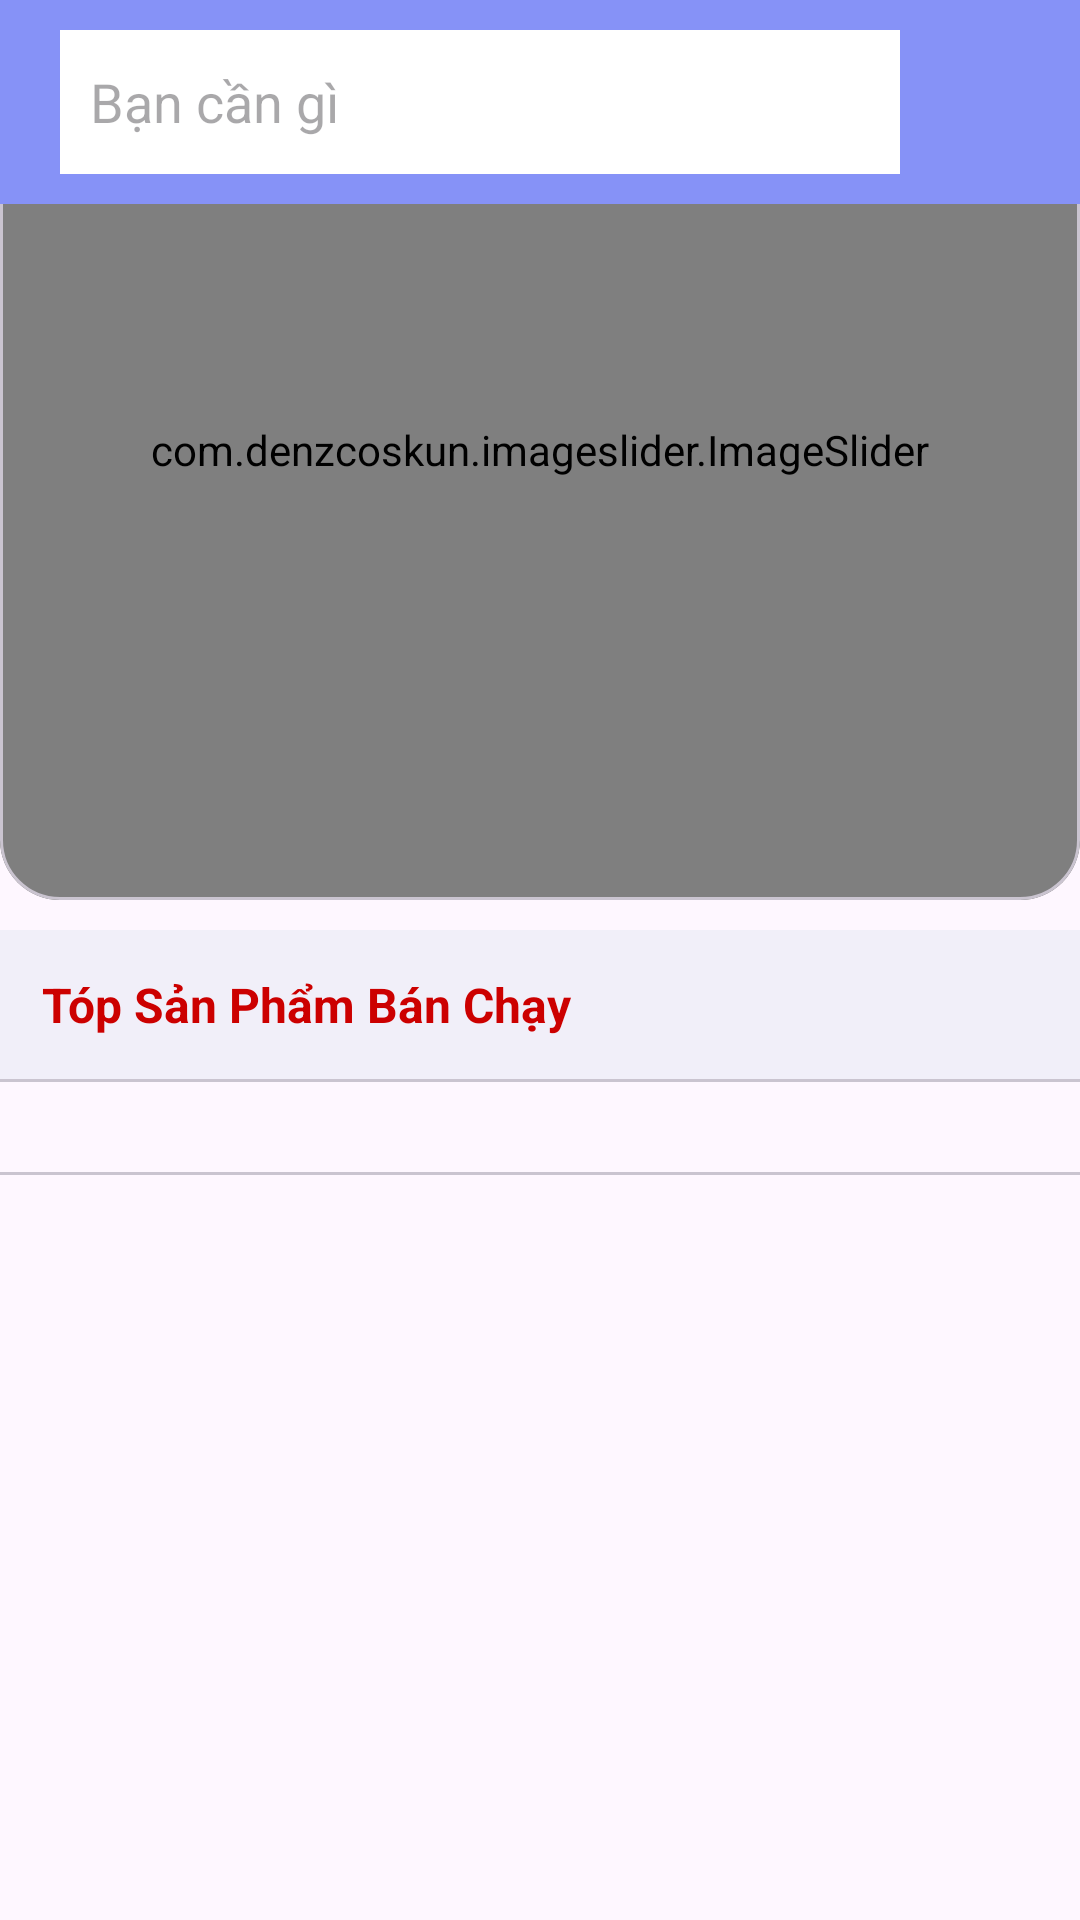

Layout XML and referenced resources for this Android screen:
<!-- AndroidManifest.xml: application theme Theme.Btl_nhom10 -->
<!-- res/layout/fragment_home.xml -->
<?xml version="1.0" encoding="utf-8"?>
<layout xmlns:android="http://schemas.android.com/apk/res/android"
    xmlns:tools="http://schemas.android.com/tools"
    xmlns:app="http://schemas.android.com/apk/res-auto">
    <data>

    </data>
    <androidx.core.widget.NestedScrollView
        android:layout_width="match_parent"
        android:layout_height="wrap_content">

        <LinearLayout
            android:layout_width="match_parent"
            android:layout_height="wrap_content"
            android:orientation="vertical"
            tools:context=".Fragment.HomeFragment">

            <androidx.constraintlayout.widget.ConstraintLayout
                android:layout_width="match_parent"
                android:layout_height="300dp"
                android:id="@+id/header">

                <com.google.android.material.card.MaterialCardView
                    android:id="@+id/card"
                    android:layout_width="match_parent"
                    android:layout_height="match_parent"
                    app:cardCornerRadius="20dp"
                    android:background="#F3EAEA"
                    app:elevation="10dp">
                    <com.denzcoskun.imageslider.ImageSlider
                        android:id="@+id/imageSlider"
                        android:layout_width="match_parent"
                        android:layout_height="match_parent"
                        app:iss_period="3000"
                        app:iss_auto_cycle="true"
                        app:iss_delay="1000"
                        app:iss_error_image="@drawable/baseline_error_outline_24"
                        app:iss_placeholder="@drawable/ic_launcher_background"/>
                </com.google.android.material.card.MaterialCardView>

                <LinearLayout
                    android:background="@color/lavender"
                    android:layout_width="match_parent"
                    android:layout_height="wrap_content"
                    android:orientation="horizontal"
                    app:layout_constraintTop_toTopOf="parent"
                    android:padding="10dp"
                    android:weightSum="1">

                    <androidx.appcompat.widget.AppCompatEditText
                        android:background="@color/white"
                        android:layout_marginHorizontal="10dp"
                        android:id="@+id/input_search"
                        android:layout_weight="1"
                        android:layout_width="0dp"
                        android:layout_height="48dp"
                        android:padding="10dp"
                        android:drawableStart="@drawable/search_24px"
                        android:hint="Bạn cần gì"
                        />
                    <ImageView
                        android:layout_marginRight="10dp"
                        android:layout_width="30dp"
                        android:layout_gravity="center"
                        android:id="@+id/iconCart"
                        android:layout_height="30dp"
                        android:src="@drawable/baseline_add_shopping_cart_24"/>

                </LinearLayout>
            </androidx.constraintlayout.widget.ConstraintLayout>

            <TextView
                android:layout_marginTop="10dp"
                android:layout_width="match_parent"
                android:layout_height="wrap_content"
                android:text="Tóp Sản Phẩm Bán Chạy"
                android:textStyle="bold"
                android:textColor="@android:color/holo_red_dark"
                android:textSize="16sp"
                android:padding="14dp"
                android:background="#80E6E8F4"/>
            <com.google.android.material.divider.MaterialDivider
                android:layout_width="match_parent"
                android:layout_height="wrap_content"
                android:layout_marginBottom="10dp"/>

            <androidx.recyclerview.widget.RecyclerView
                android:layout_marginTop="20dp"
                android:id="@+id/top5Seller"
                android:layout_width="match_parent"
                android:layout_height="wrap_content" />
            <com.google.android.material.divider.MaterialDivider
                android:layout_width="match_parent"
                android:layout_marginBottom="10dp"
                android:layout_height="wrap_content"/>

            <androidx.recyclerview.widget.RecyclerView
                android:layout_marginTop="20dp"
                android:layout_width="match_parent"
                android:layout_height="wrap_content"
                android:id="@+id/products"/>

        </LinearLayout>
    </androidx.core.widget.NestedScrollView>

</layout>
<!-- resources referenced by this layout -->
<resources>
  <color name="lavender">#8692f7</color>
  <color name="white">#FFFFFFFF</color>
  <style name="Theme.Btl_nhom10" parent="Base.Theme.Btl_nhom10" />
  <style name="Base.Theme.Btl_nhom10" parent="Theme.Material3.DayNight.NoActionBar">
          
          
      </style>
</resources>
